Image classification data set "dataset" (Asher-MS/neural_style_transfer on GitHub). Class labels (2): plane, ship.

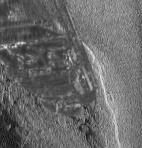
Label: ship

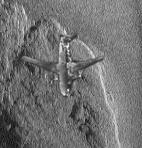
Label: plane

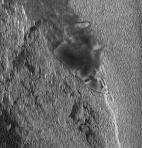
Label: ship

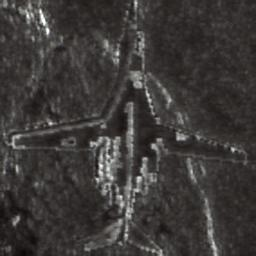
Label: plane

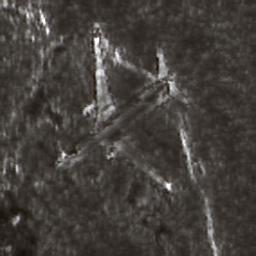
Label: plane

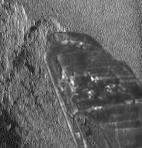
Label: ship
